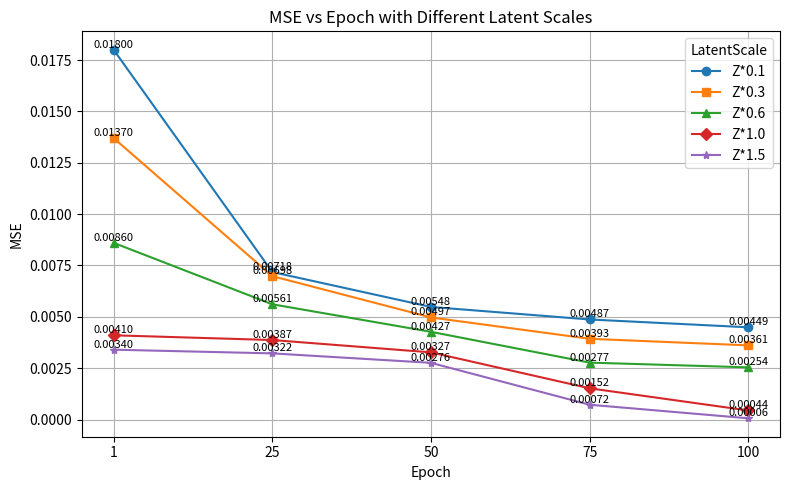

Source code (Python):
import matplotlib.pyplot as plt
import numpy as np
import os

# 建立儲存資料夾（若尚未存在）
save_dir = "LatentPICNEW"
os.makedirs(save_dir, exist_ok=True)

# 定義資料
epochs = [1, 25, 50, 75, 100]
x_positions = np.arange(len(epochs))

# MSE 數據
mse_data = {
    'Z*0.1': [0.018, 0.00718, 0.00548, 0.00487, 0.00449],
    'Z*0.3': [0.0137, 0.00698, 0.00497, 0.00393, 0.00361],
    'Z*0.6': [0.0086, 0.00561, 0.00427, 0.00277, 0.00254],
    'Z*1.0': [0.0041, 0.00387, 0.00327, 0.00152, 0.00044],
    'Z*1.5': [0.0034, 0.00322, 0.00276, 0.00072, 0.00006]
}

# 不同 marker 樣式
markers = ['o', 's', '^', 'D', '*']  # 圓形、方形、三角形、菱形、星形

plt.figure(figsize=(8, 5))

# 繪製每條曲線，搭配不同 marker
for (label, values), marker in zip(mse_data.items(), markers):
    plt.plot(x_positions, values, marker=marker, label=label)
    for x, y in zip(x_positions, values):
        plt.text(x, y, f"{y:.5f}", fontsize=8, ha='center', va='bottom')

# 圖表設定
plt.title("MSE vs Epoch with Different Latent Scales")
plt.xlabel("Epoch")
plt.ylabel("MSE")
plt.xticks(x_positions, epochs)
plt.legend(title="LatentScale")
plt.grid(True)
plt.tight_layout()

# 儲存圖片
save_path = os.path.join(save_dir, "mse_plot.png")
plt.savefig(save_path, dpi=300)
plt.show()
